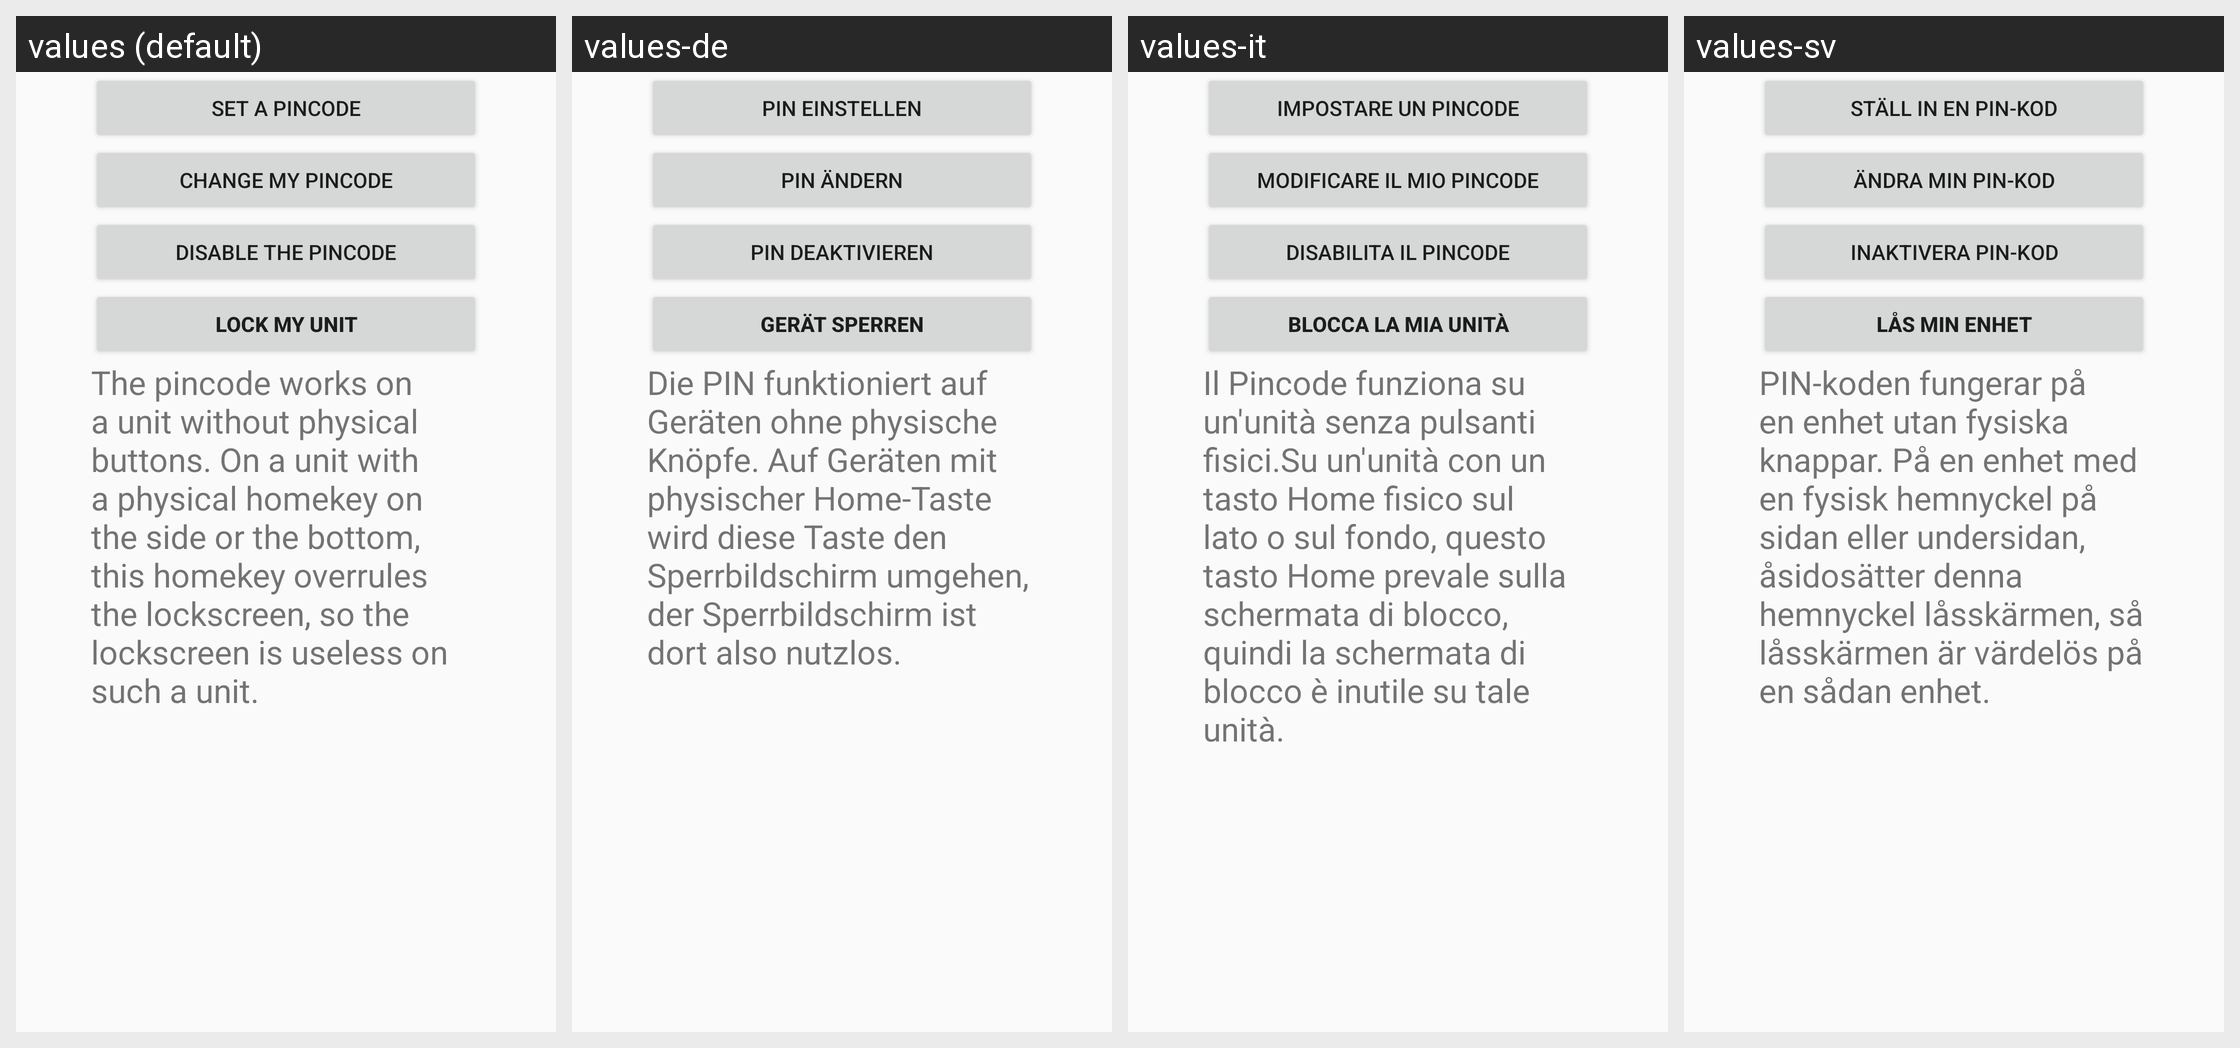

The same Android screen rendered under several of its app's locales, left to right. List the strings drawn on it with the default value and each locale's translation.
Android screen res/layout/fragment_lockscreen.xml rendered under 4 locales, left to right: values (default), values-de, values-it, values-sv. Device: Nexus 5 (rendered at 1080×1920; each locale shown at half size, 540×960, under a caption strip naming it); theme AppTheme.
Other locales in the repository, not shown: values-da, values-el, values-es, values-fr, values-nl, values-pl, values-pt, values-ru, values-tr, values-vi.
Strings drawn on this screen, with the default value and each locale's value (text and hints the layout hard-codes, and strings that could not be matched under every locale, appear in the picture but are not listed):

btn_set_pincode
  values: Set a Pincode
  values-de: PIN einstellen
  values-it: Impostare un Pincode
  values-sv: Ställ in en PIN-kod

btn_change_pincode
  values: Change my Pincode
  values-de: PIN ändern
  values-it: Modificare il mio Pincode
  values-sv: Ändra min PIN-kod

menuitem_disable_pincode
  values: Disable the Pincode
  values-de: PIN deaktivieren
  values-it: Disabilita il Pincode
  values-sv: Inaktivera PIN-kod

btn_lock_unit
  values: Lock my unit
  values-de: Gerät sperren
  values-it: Blocca la mia unità
  values-sv: Lås min enhet

pin_disclaimer_text
  values: The pincode works on a unit without physical buttons. On a unit with a physical homekey on the side or the bottom, this homekey overrules the lockscreen, so the lockscreen is useless on such a unit.
  values-de: Die PIN funktioniert auf Geräten ohne physische Knöpfe. Auf Geräten mit physischer Home-Taste wird diese Taste den Sperrbildschirm umgehen, der Sperrbildschirm ist dort also nutzlos.
  values-it: Il Pincode funziona su un'unità senza pulsanti fisici.Su un'unità con un tasto Home fisico sul lato o sul fondo, questo tasto Home prevale sulla schermata di blocco, quindi la schermata di blocco è inutile su tale unità.
  values-sv: PIN-koden fungerar på en enhet utan fysiska knappar. På en enhet med en fysisk hemnyckel på sidan eller undersidan, åsidosätter denna hemnyckel låsskärmen, så låsskärmen är värdelös på en sådan enhet.
